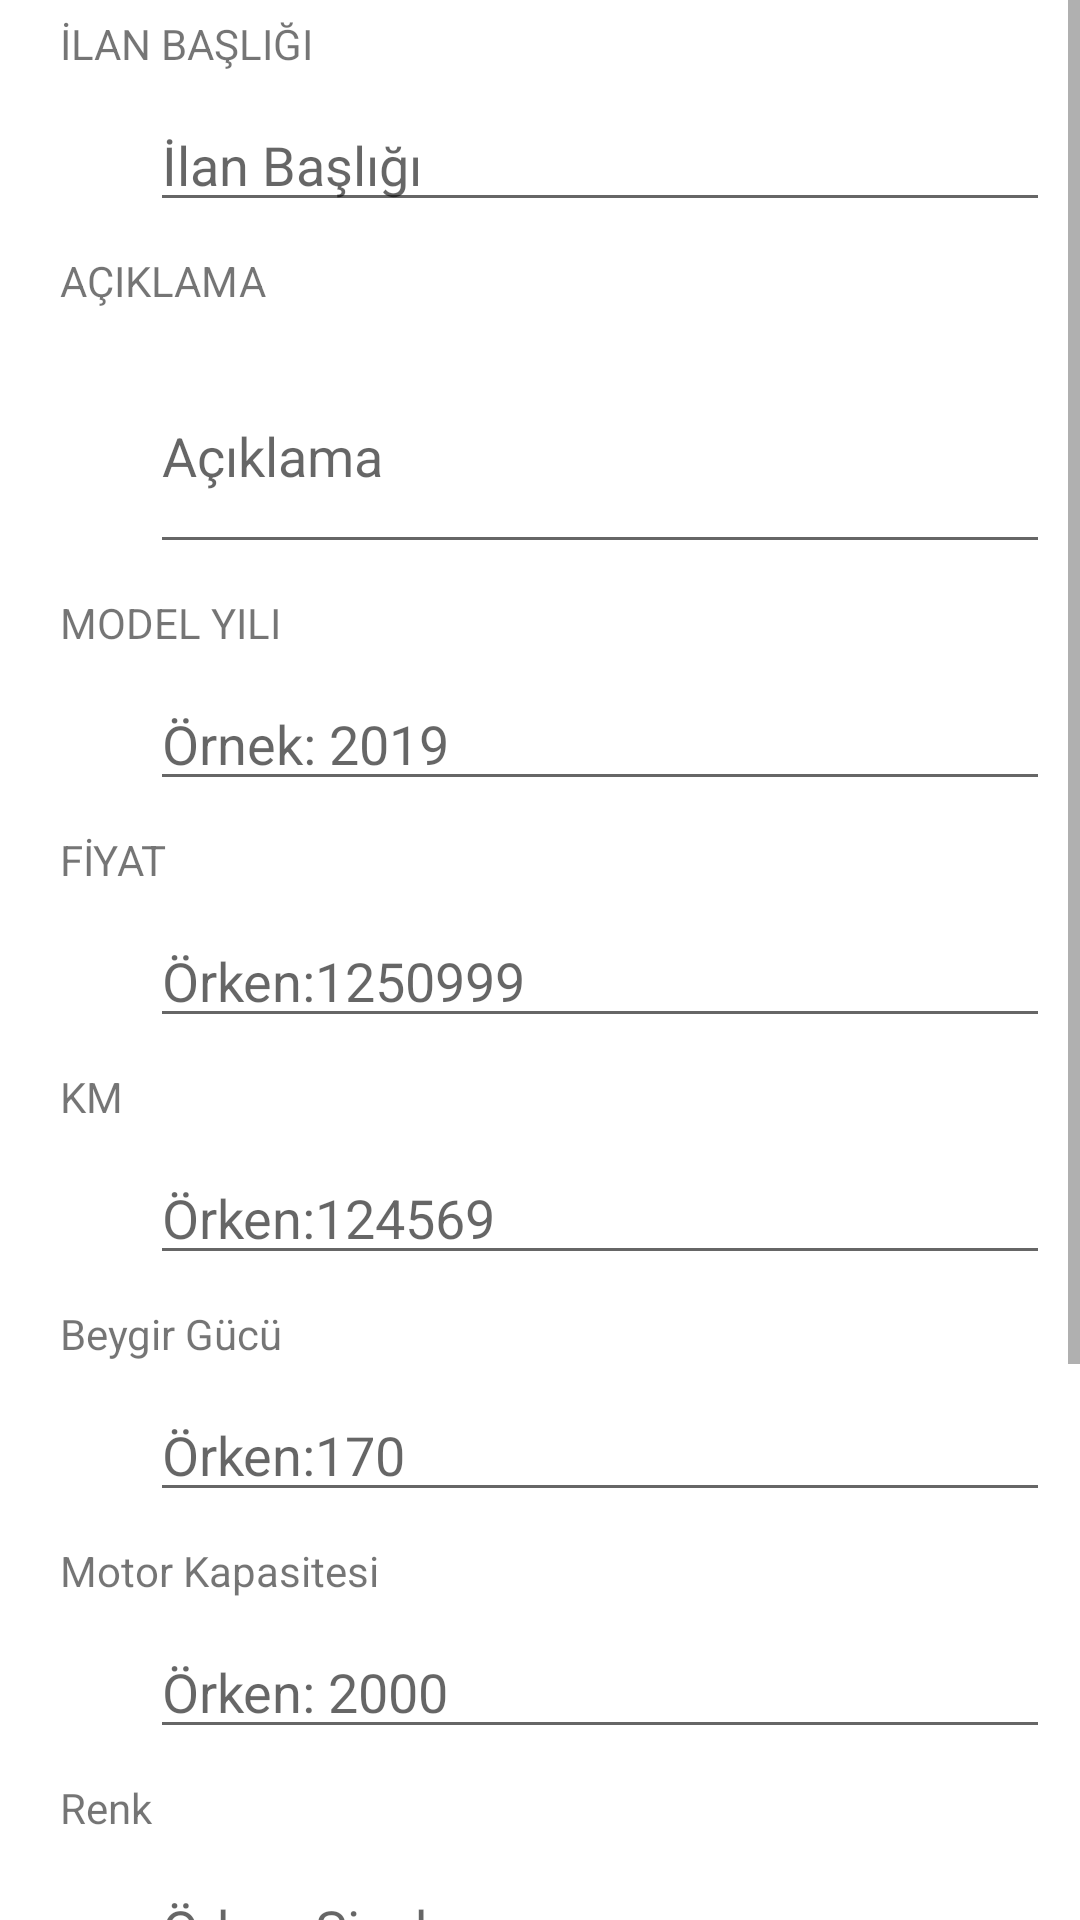

Here is an Android app screen rendered from its layout file. Give the layout XML and the strings, colors and styles it references.
<!-- AndroidManifest.xml: application theme Theme.SanalGaleri -->
<!-- res/layout/activity_new_advertise.xml -->
<?xml version="1.0" encoding="utf-8"?>
<ScrollView
    xmlns:android="http://schemas.android.com/apk/res/android"
    xmlns:tools="http://schemas.android.com/tools"
    android:layout_width="match_parent"
    android:layout_height="match_parent"
    tools:context=".NewAdvertiseActivity">


        <RelativeLayout
            android:layout_width="wrap_content"
            android:layout_height="wrap_content">

            <TextView
                android:layout_marginTop="5dp"
                android:layout_width="match_parent"
                android:layout_height="wrap_content"
                android:text="İLAN BAŞLIĞI"
                android:id="@+id/adtitletext"
                android:layout_marginLeft="20dp"
                />

            <EditText
                android:layout_marginTop="10dp"
                android:id="@+id/adtitle"
                android:layout_width="300sp"
                android:layout_marginLeft="50dp"
                android:layout_height="40sp"
                android:hint="İlan Başlığı"
                android:layout_below="@+id/adtitletext"
                />

            <TextView
                android:layout_width="match_parent"
                android:layout_marginTop="10dp"
                android:layout_height="wrap_content"
                android:text="AÇIKLAMA"
                android:layout_marginLeft="20dp"
                android:id="@+id/addescriptiontext"
                android:layout_below="@+id/adtitle"

                />

            <EditText
                android:id="@+id/addescription"
                android:layout_width="300sp"
                android:layout_height="75sp"
                android:hint="Açıklama"
                android:layout_marginLeft="50dp"
                android:layout_marginTop="10sp"
                android:layout_below="@+id/addescriptiontext"/>

            <TextView
                android:layout_width="match_parent"
                android:layout_marginTop="10dp"
                android:layout_height="wrap_content"
                android:text="MODEL YILI"
                android:layout_marginLeft="20dp"
                android:id="@+id/modelyeartext"
                android:layout_below="@+id/addescription"

                />

            <EditText
                android:id="@+id/mdlyear"
                android:layout_width="300sp"
                android:layout_height="40sp"
                android:hint="Örnek: 2019"
                android:layout_marginLeft="50dp"
                android:layout_marginTop="10sp"
                android:layout_below="@+id/modelyeartext"/>

            <TextView
                android:layout_width="match_parent"
                android:layout_marginTop="10dp"
                android:layout_height="wrap_content"
                android:text="FİYAT"
                android:layout_marginLeft="20dp"
                android:id="@+id/pricetext"
                android:layout_below="@+id/mdlyear"

                />

            <EditText
                android:id="@+id/vehicleprice"
                android:layout_width="300sp"
                android:layout_height="40sp"
                android:hint="Örken:1250999"
                android:layout_marginLeft="50dp"
                android:layout_marginTop="10sp"
                android:layout_below="@+id/pricetext"/>

            <TextView
                android:layout_width="match_parent"
                android:layout_marginTop="10dp"
                android:layout_height="wrap_content"
                android:text="KM"
                android:layout_marginLeft="20dp"
                android:id="@+id/kmtext"
                android:layout_below="@+id/vehicleprice"

                />

            <EditText
                android:id="@+id/vehiclekm"
                android:layout_width="300sp"
                android:layout_height="40sp"
                android:hint="Örken:124569"
                android:layout_marginLeft="50dp"
                android:layout_marginTop="10sp"
                android:layout_below="@+id/kmtext"/>

            <TextView
                android:layout_width="match_parent"
                android:layout_marginTop="10dp"
                android:layout_height="wrap_content"
                android:text="Beygir Gücü"
                android:layout_marginLeft="20dp"
                android:id="@+id/hptext"
                android:layout_below="@+id/vehiclekm"

                />

            <EditText
                android:id="@+id/vehiclehp"
                android:layout_width="300sp"
                android:layout_height="40sp"
                android:hint="Örken:170"
                android:layout_marginLeft="50dp"
                android:layout_marginTop="10sp"
                android:layout_below="@+id/hptext"/>

            <TextView
                android:layout_width="match_parent"
                android:layout_marginTop="10dp"
                android:layout_height="wrap_content"
                android:text="Motor Kapasitesi"
                android:layout_marginLeft="20dp"
                android:id="@+id/capacitytext"
                android:layout_below="@+id/vehiclehp"

                />

            <EditText
                android:id="@+id/vehiclecapacity"
                android:layout_width="300sp"
                android:layout_height="40sp"
                android:hint="Örken: 2000"
                android:layout_marginLeft="50dp"
                android:layout_marginTop="10sp"
                android:layout_below="@+id/capacitytext"/>

            <TextView
                android:layout_width="match_parent"
                android:layout_marginTop="10dp"
                android:layout_height="wrap_content"
                android:text="Renk"
                android:layout_marginLeft="20dp"
                android:id="@+id/colortext"
                android:layout_below="@+id/vehiclecapacity"

                />

            <EditText
                android:id="@+id/vehiclecolor"
                android:layout_width="300sp"
                android:layout_height="40sp"
                android:hint="Örken:Siyah"
                android:layout_marginLeft="50dp"
                android:layout_marginTop="10sp"
                android:layout_below="@+id/colortext"/>


            <Spinner
                android:layout_width="match_parent"
                android:id="@+id/spinner2"
                android:layout_height="wrap_content"
                android:autofillHints="Marka Seçiniz"
                android:layout_below="@id/vehiclecolor"
                />
            <Spinner
                android:layout_width="match_parent"
                android:id="@+id/spinner"
                android:layout_height="wrap_content"
                android:autofillHints="Kategori Seçiniz"
                android:layout_below="@id/spinner2"
                />

            <Button
                android:id="@+id/savevehicle"

                android:layout_width="wrap_content"

                android:layout_height="wrap_content"
                android:layout_below="@+id/imageButton"
                android:layout_marginLeft="150dp"
                android:layout_marginTop="70dp"
                android:backgroundTint="@color/white"
                android:text="Kayıt"
                android:textColor="@color/black" />



            <Button
                android:id="@+id/imageButton"
                android:layout_width="wrap_content"
                android:layout_height="wrap_content"
                android:layout_marginLeft="110dp"
                android:layout_marginTop="25dp"
                android:backgroundTint="@color/white"
                android:text="Fotoğraf Yükle"
                android:textColor="@color/black"
                android:layout_below="@+id/spinner"
                />

            <Button
                android:id="@+id/sendButton"
                android:layout_width="wrap_content"
                android:layout_height="wrap_content"
                android:layout_marginLeft="87dp"
                android:layout_marginTop="85dp"
                android:backgroundTint="@color/white"
                android:text="Fotoğrafları Kaydet"
                android:textColor="@color/black"
                android:layout_below="@+id/spinner"
                />

        </RelativeLayout>



</ScrollView>
<!-- resources referenced by this layout -->
<resources>
  <style name="Theme.SanalGaleri" parent="Theme.MaterialComponents.DayNight.NoActionBar">
          
          <item name="colorPrimary">@color/purple_500</item>
          <item name="colorPrimaryVariant">@color/purple_700</item>
          <item name="colorOnPrimary">@color/white</item>
          
          <item name="colorSecondary">@color/teal_200</item>
          <item name="colorSecondaryVariant">@color/teal_700</item>
          <item name="colorOnSecondary">@color/black</item>
          
          <item name="android:statusBarColor">?attr/colorPrimaryVariant</item>
          
      </style>
  <!-- not gathered from this repository: default colours our renderer supplied (Android Studio template values) -->
  <color name="purple_500">#FF6200EE</color>
  <color name="purple_700">#FF3700B3</color>
  <color name="teal_200">#FF03DAC5</color>
  <color name="teal_700">#FF018786</color>
  <color name="black">#FF000000</color>
  <color name="white">#FFFFFFFF</color>
</resources>
